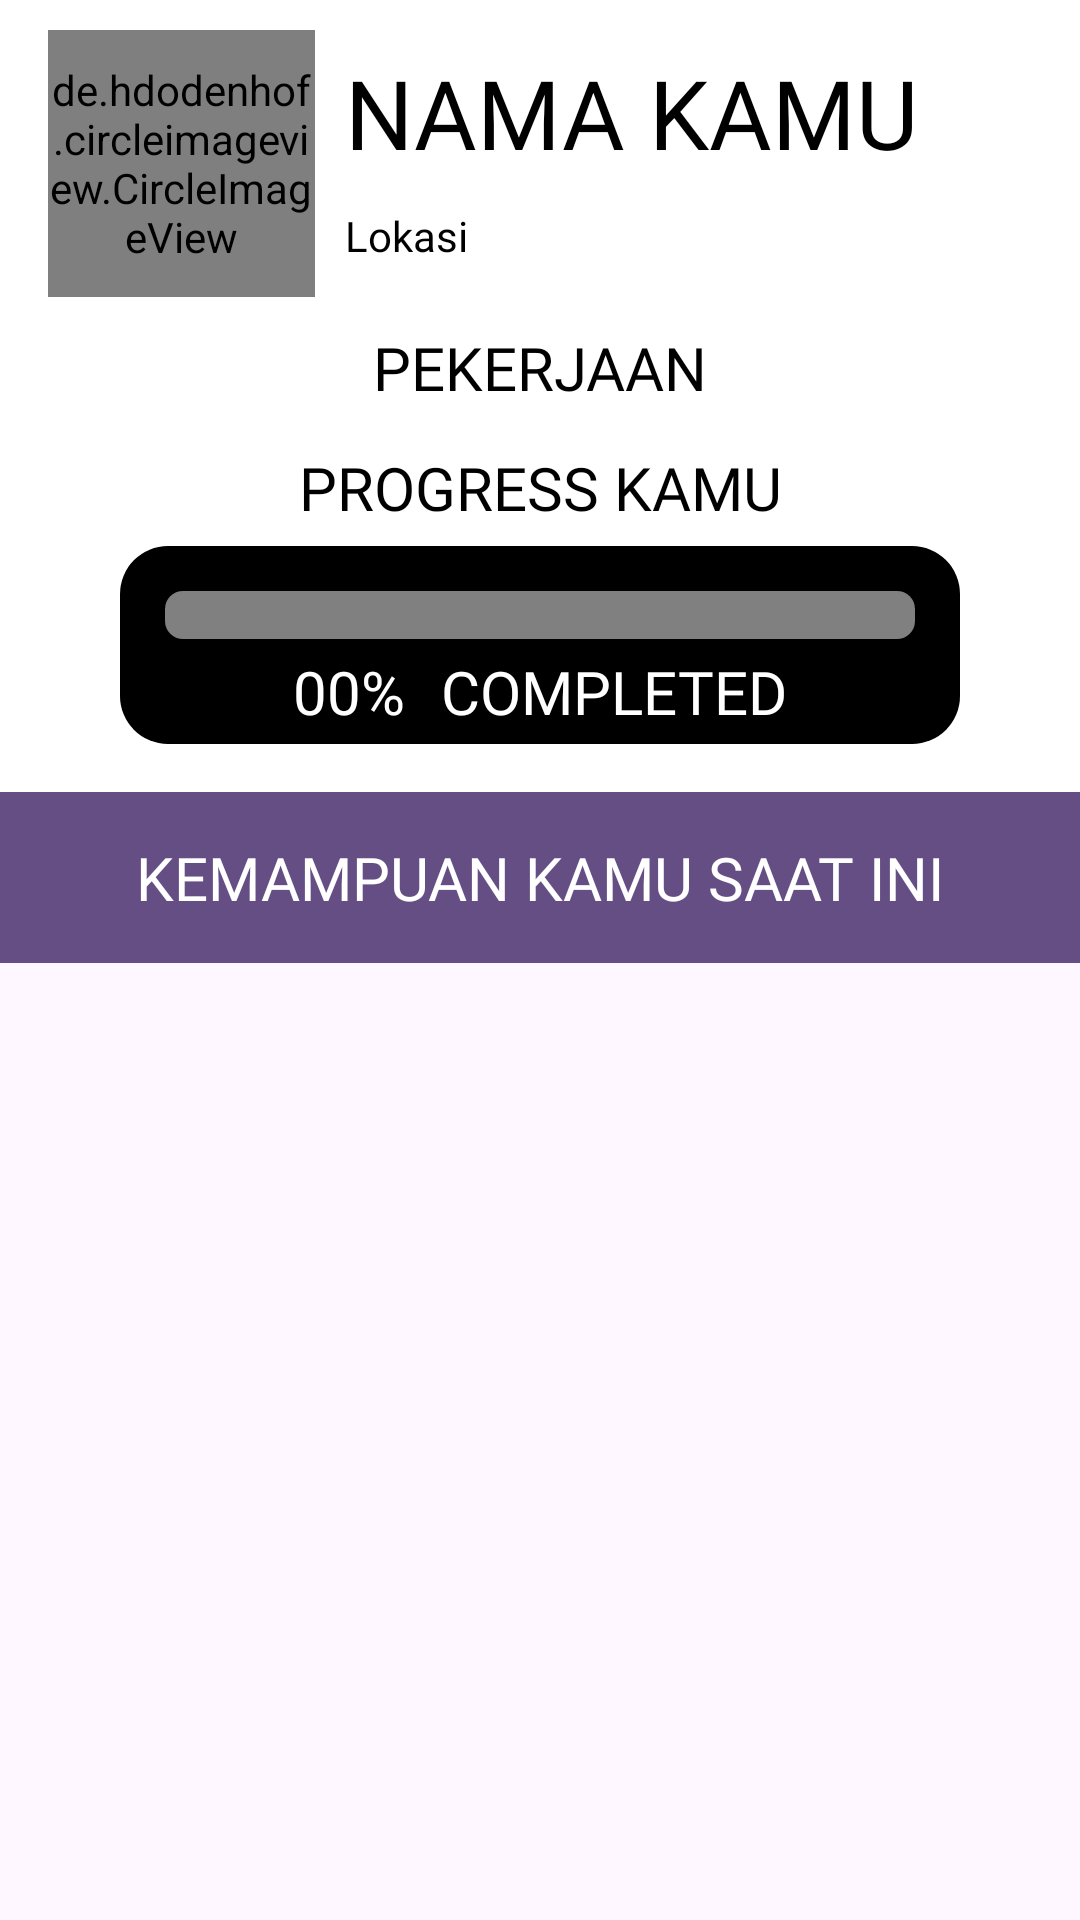

Android layout source for this screen:
<!-- AndroidManifest.xml: application theme Theme.CarrerLeap -->
<!-- res/layout/fragment_home.xml -->
<?xml version="1.0" encoding="utf-8"?>
<ScrollView xmlns:android="http://schemas.android.com/apk/res/android"
    xmlns:app="http://schemas.android.com/apk/res-auto"
    xmlns:tools="http://schemas.android.com/tools"
    android:layout_width="match_parent"
    android:layout_height="match_parent">


    <androidx.constraintlayout.widget.ConstraintLayout
        android:layout_width="match_parent"
        android:layout_height="match_parent"
        android:background="@color/dark_purple"
        tools:context=".ui.homescreen.ui.home.HomeFragment">



        <androidx.constraintlayout.widget.ConstraintLayout
            android:id="@+id/cl_one"
            android:layout_width="match_parent"
            android:layout_height="wrap_content"
            android:background="@color/white"
            android:paddingBottom="16dp"
            app:layout_constraintTop_toTopOf="parent">

            <de.hdodenhof.circleimageview.CircleImageView
                android:id="@+id/img_profile"
                android:layout_width="89dp"
                android:layout_height="89dp"
                android:scaleType="centerCrop"
                android:layout_marginStart="16dp"
                android:layout_marginTop="10dp"
                android:src="@drawable/baseline_person_24"
                app:civ_border_color="#FFFFFF"
                app:civ_border_width="2dp"
                app:layout_constraintLeft_toLeftOf="parent"
                app:layout_constraintTop_toTopOf="parent" />

            <TextView
                android:id="@+id/tv_name_user"
                android:layout_width="wrap_content"
                android:layout_height="wrap_content"
                android:layout_marginStart="10dp"
                android:layout_marginTop="16dp"
                android:fontFamily="@font/inter_bold"
                android:textColor="@color/black"
                android:textSize="32sp"
                app:layout_constraintStart_toEndOf="@+id/img_profile"
                app:layout_constraintTop_toTopOf="parent"
                android:text="NAMA KAMU" />

            <TextView
                android:id="@+id/tv_location"
                android:layout_width="wrap_content"
                android:layout_height="wrap_content"
                android:fontFamily="@font/inter_bold"
                android:text="Lokasi"
                android:layout_marginTop="10dp"
                android:textColor="@color/black"
                android:layout_marginStart="10dp"
                android:textSize="14sp"
                android:drawableLeft="@drawable/baseline_location_on_24"
                app:layout_constraintStart_toEndOf="@+id/img_profile"
                app:layout_constraintTop_toBottomOf="@id/tv_name_user" />

            <TextView
                android:id="@+id/tv_jobs"
                android:layout_width="wrap_content"
                android:layout_height="wrap_content"
                android:layout_marginTop="10dp"
                android:fontFamily="@font/inter_extra_bold"
                android:text="PEKERJAAN"
                android:textColor="@color/black"
                android:textSize="20sp"
                app:layout_constraintLeft_toLeftOf="parent"
                app:layout_constraintRight_toRightOf="parent"
                app:layout_constraintTop_toBottomOf="@+id/img_profile" />

            <TextView
                android:id="@+id/tv_progress"
                android:layout_width="wrap_content"
                android:layout_height="wrap_content"
                android:fontFamily="@font/inter_extra_bold"
                android:text="@string/progress_kamu"
                android:textColor="@color/black"
                android:textSize="20sp"
                android:layout_marginTop="13dp"
                app:layout_constraintEnd_toEndOf="parent"
                app:layout_constraintStart_toStartOf="parent"
                app:layout_constraintTop_toBottomOf="@id/tv_jobs" />

            <LinearLayout
                android:layout_width="match_parent"
                android:layout_height="wrap_content"
                android:layout_marginTop="6dp"
                android:layout_marginHorizontal="40dp"
                app:layout_constraintEnd_toEndOf="parent"
                app:layout_constraintStart_toStartOf="parent"
                android:orientation="vertical"
                android:background="@drawable/home_top_bg"
                android:gravity="center"
                app:layout_constraintTop_toBottomOf="@id/tv_progress">

                <ProgressBar
                    android:id="@+id/progress_bar"
                    android:layout_width="match_parent"
                    android:layout_height="wrap_content"
                    android:layout_marginTop="15dp"
                    android:layout_marginHorizontal="15dp"
                    style="?android:attr/progressBarStyleHorizontal"
                    android:progressDrawable="@drawable/custom_progress_bg"/>

                <LinearLayout
                    android:layout_width="wrap_content"
                    android:layout_height="wrap_content"
                    android:layout_marginVertical="4dp"
                    android:orientation="horizontal">

                    <TextView
                        android:id="@+id/tv_progress_percent"
                        android:layout_width="wrap_content"
                        android:layout_height="wrap_content"
                        android:textColor="@color/white"
                        android:text="00%"
                        android:fontFamily="@font/inter_bold"
                        android:textSize="20sp" />

                    <TextView
                        android:layout_width="wrap_content"
                        android:layout_height="wrap_content"
                        android:layout_marginStart="12dp"
                        android:text="COMPLETED"
                        android:layout_gravity="center"
                        android:textColor="@color/white"
                        android:fontFamily="@font/inter_bold"
                        android:textSize="20sp"/>
                </LinearLayout>
            </LinearLayout>

        </androidx.constraintlayout.widget.ConstraintLayout>

        <androidx.constraintlayout.widget.ConstraintLayout
            android:id="@+id/cl_two"
            android:layout_width="match_parent"
            android:layout_height="wrap_content"
            android:background="@color/dark_purple"
            app:layout_constraintTop_toBottomOf="@id/cl_one">

            <TextView
                android:id="@+id/textView8"
                android:layout_width="match_parent"
                android:layout_height="wrap_content"
                android:fontFamily="@font/inter_extra_bold"
                android:text="KEMAMPUAN KAMU SAAT INI"
                android:textColor="@color/white"
                android:textSize="20sp"
                android:background="@color/light_purple"
                android:padding="15dp"
                android:textAlignment="center"
                app:layout_constraintEnd_toEndOf="parent"
                app:layout_constraintStart_toStartOf="parent"
                app:layout_constraintTop_toTopOf="parent" />

            <androidx.recyclerview.widget.RecyclerView
                android:id="@+id/rv_home"
                android:layout_width="match_parent"
                android:layout_height="0dp"
                android:overScrollMode="never"
                android:scrollbarSize="0dp"
                app:layout_constraintEnd_toEndOf="parent"
                app:layout_constraintStart_toStartOf="parent"
                app:layout_constraintTop_toBottomOf="@+id/textView8" />

            <ProgressBar
                android:id="@+id/loading_state"
                style="@android:style/Widget.ProgressBar.Large"
                android:layout_width="wrap_content"
                android:layout_height="wrap_content"
                android:visibility="gone"
                android:indeterminate="true"
                app:layout_constraintBottom_toBottomOf="parent"
                app:layout_constraintEnd_toEndOf="parent"
                app:layout_constraintStart_toStartOf="parent"
                app:layout_constraintTop_toTopOf="parent" />


        </androidx.constraintlayout.widget.ConstraintLayout>
    </androidx.constraintlayout.widget.ConstraintLayout>
</ScrollView>
<!-- resources referenced by this layout -->
<resources>
  <color name="black">#FF000000</color>
  <color name="dark_purple">#35185A</color>
  <color name="light_purple">#644E84</color>
  <color name="white">#FFFFFFFF</color>
  <!-- drawable custom_progress_bg (drawable) -->
  <?xml version="1.0" encoding="utf-8"?>
  <layer-list xmlns:android="http://schemas.android.com/apk/res/android">
  
      <item android:id="@android:id/background">
          <shape android:shape="rectangle">
              <corners android:radius="6dp" />
              <solid android:color="#80FFFFFF"/>
          </shape>
      </item>
  
      <item android:id="@android:id/progress">
          <scale android:scaleWidth="100%">
              <shape android:shape="rectangle">
                  <corners android:radius="6dp"/>
                  <solid android:color="@color/white"/>
              </shape>
          </scale>
      </item>
  
  
  </layer-list>
  <!-- drawable home_top_bg (drawable) -->
  <?xml version="1.0" encoding="utf-8"?>
  <shape xmlns:android="http://schemas.android.com/apk/res/android">
      <corners android:radius="16dp" /> 
      <solid android:color="@color/black" /> 
  </shape>
  <string name="progress_kamu">PROGRESS KAMU</string>
  <style name="Theme.CarrerLeap" parent="Base.Theme.CarrerLeap" />
  <style name="Base.Theme.CarrerLeap" parent="Theme.Material3.DayNight">
          
          
  
  
      </style>
</resources>
